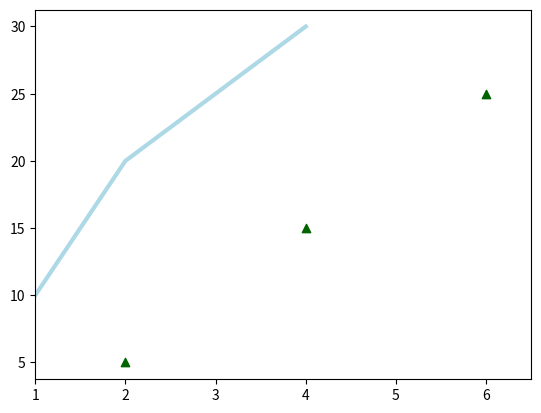

Here is the Python script that generated this plot:
import matplotlib.pyplot as plt
x= [1,2,3,4]
y =[10,20,25,30]
# plt.figure = window
fig = plt.figure()
# subplot idunno if (ad_subplot(*) parametrer to size left right bottom of graphics)
ax =fig.add_subplot(111)
#plot (axis x  , axis y,  color of line, )
ax.plot(x,y,color ="lightblue",linewidth= 3)
#scatter ([x values on axis x][y values on axis y], color of points, mark instead of circular point) 
ax.scatter([2,4,6],[5,15,25],color ='darkgreen',marker='^') # data to x, data to y, color, kind of mark
# set_xlim = x value max and minim
ax.set_xlim(1,6.5) #x values min x values max
#plt show = show window
plt.savefig('eeee.png')
plt.show()